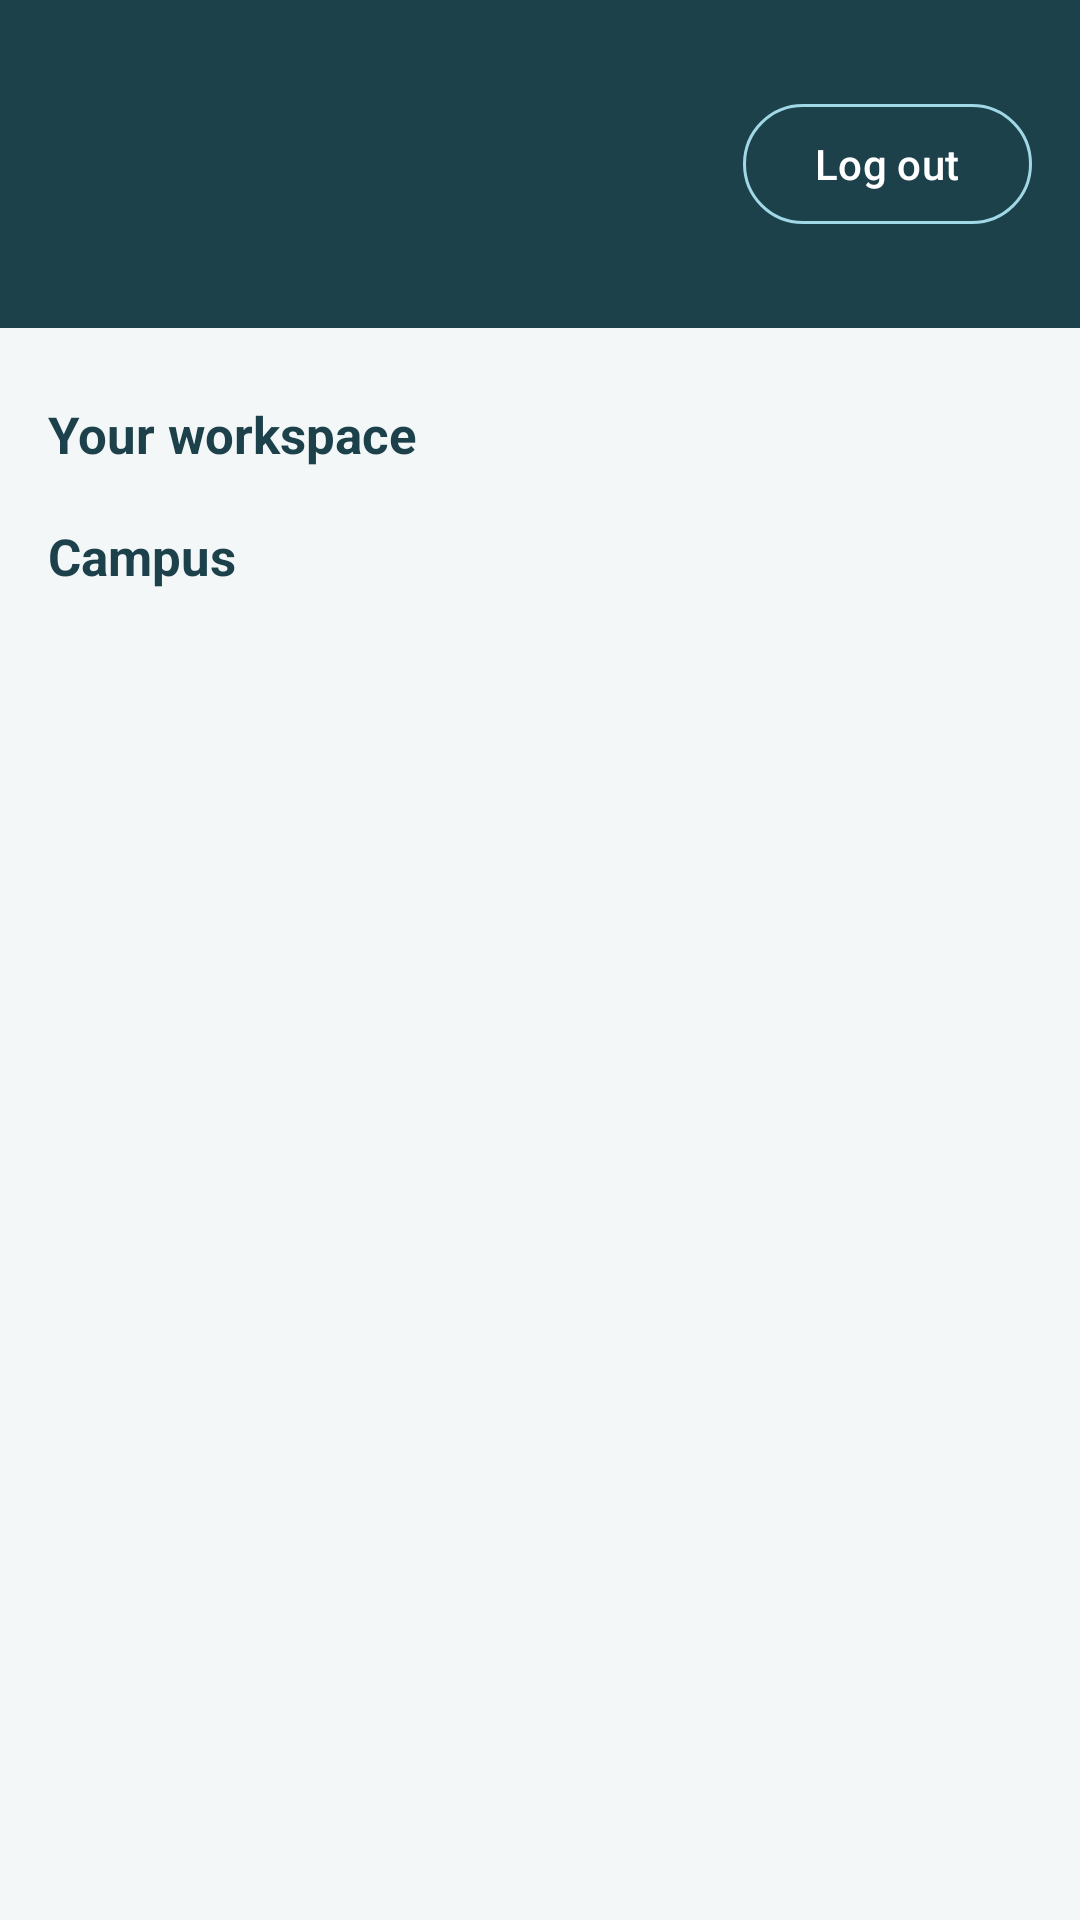

This screen was rendered from an Android layout file. Write that file and the resources it references.
<!-- AndroidManifest.xml: application theme Theme.UmmApp -->
<!-- res/layout/activity_main.xml -->
<?xml version="1.0" encoding="utf-8"?>
<LinearLayout xmlns:android="http://schemas.android.com/apk/res/android"
    xmlns:app="http://schemas.android.com/apk/res-auto"
    xmlns:tools="http://schemas.android.com/tools"
    android:id="@+id/main"
    android:layout_width="match_parent"
    android:layout_height="match_parent"
    android:background="@color/primary_dark"
    android:orientation="vertical"
    tools:context=".MainActivity">

    
    <LinearLayout
        android:layout_width="match_parent"
        android:layout_height="wrap_content"
        android:gravity="center_vertical"
        android:orientation="horizontal"
        android:paddingHorizontal="@dimen/screen_padding"
        android:paddingVertical="20dp">

        <LinearLayout
            android:layout_width="0dp"
            android:layout_height="wrap_content"
            android:layout_weight="1"
            android:orientation="vertical">

            <TextView
                android:id="@+id/userName"
                android:layout_width="wrap_content"
                android:layout_height="wrap_content"
                android:textColor="@color/white"
                android:textSize="22sp"
                android:textStyle="bold"
                tools:text="Prof. Amina Hassan" />

            <TextView
                android:id="@+id/userRole"
                android:layout_width="wrap_content"
                android:layout_height="wrap_content"
                android:layout_marginTop="2dp"
                android:textColor="@color/primary_light"
                android:textSize="15sp"
                tools:text="Vice Chancellor" />

            <TextView
                android:id="@+id/userDepartment"
                android:layout_width="wrap_content"
                android:layout_height="wrap_content"
                android:textColor="@color/white"
                android:textSize="13sp"
                tools:text="Office of the Vice Chancellor" />
        </LinearLayout>

        <com.google.android.material.button.MaterialButton
            android:id="@+id/logoutButton"
            style="@style/Widget.Material3.Button.OutlinedButton"
            android:layout_width="wrap_content"
            android:layout_height="wrap_content"
            android:text="@string/action_logout"
            android:textColor="@color/white"
            app:strokeColor="@color/primary_light" />
    </LinearLayout>

    <ScrollView
        android:layout_width="match_parent"
        android:layout_height="match_parent"
        android:background="@color/background">

        <LinearLayout
            android:layout_width="match_parent"
            android:layout_height="wrap_content"
            android:orientation="vertical"
            android:padding="10dp">

            <TextView
                style="@style/SectionHeader"
                android:text="@string/section_workspace" />

            <GridLayout
                android:id="@+id/roleGrid"
                android:layout_width="match_parent"
                android:layout_height="wrap_content"
                android:columnCount="2" />

            <TextView
                style="@style/SectionHeader"
                android:text="@string/section_campus" />

            <GridLayout
                android:id="@+id/sharedGrid"
                android:layout_width="match_parent"
                android:layout_height="wrap_content"
                android:columnCount="2" />
        </LinearLayout>
    </ScrollView>
</LinearLayout>
<!-- resources referenced by this layout -->
<resources>
  <color name="background">#F3F7F8</color>
  <color name="primary_dark">#1C414B</color>
  <color name="primary_light">#A0D8E5</color>
  <color name="white">#FFFFFFFF</color>
  <dimen name="screen_padding">16dp</dimen>
  <string name="action_logout">Log out</string>
  <string name="section_campus">Campus</string>
  <string name="section_workspace">Your workspace</string>
  <style name="SectionHeader">
          <item name="android:layout_width">wrap_content</item>
          <item name="android:layout_height">wrap_content</item>
          <item name="android:layout_marginStart">6dp</item>
          <item name="android:layout_marginTop">14dp</item>
          <item name="android:layout_marginBottom">4dp</item>
          <item name="android:textColor">@color/primary_dark</item>
          <item name="android:textSize">17sp</item>
          <item name="android:textStyle">bold</item>
      </style>
  <style name="Theme.UmmApp" parent="Base.Theme.UmmApp" />
  <style name="Base.Theme.UmmApp" parent="Theme.Material3.Light.NoActionBar">
          <item name="colorPrimary">@color/primary</item>
          <item name="colorOnPrimary">@color/white</item>
          <item name="colorSecondary">@color/primary_dark</item>
          <item name="colorError">@color/red</item>
          <item name="android:windowBackground">@color/background</item>
      </style>
  <color name="primary">#4398B6</color>
  <color name="red">#E74C3C</color>
</resources>
